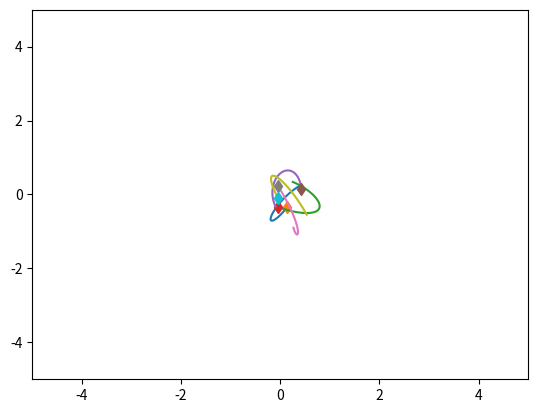
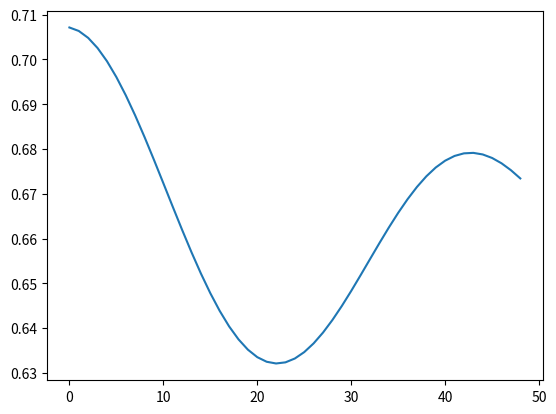

Source code (Python) for these figures, in order:
import numpy as np
import matplotlib.pyplot as plt
import time



class SpringExternalSim(object):
    def __init__(self, n_balls=5, box_size=5., loc_std=.5, vel_norm=.5,
                 interaction_strength=.1, external_strength=.1,external_omega=1,noise_var=0.):
        self.n_balls = n_balls
        self.box_size = box_size
        self.loc_std = loc_std
        self.vel_norm = vel_norm
        self.interaction_strength = interaction_strength
        self.external_strength = external_strength
        self.external_omega = external_omega
        self.noise_var = noise_var

        self._spring_types = np.array([0., 0.5, 1.])
        self._delta_T = 0.001
        self._max_F = 0.1 / self._delta_T

    def _energy(self, loc, vel, edges):
        # disables division by zero warning, since I fix it with fill_diagonal
        with np.errstate(divide='ignore'):

            K = 0.5 * (vel ** 2).sum()
            U = 0
            for i in range(loc.shape[1]):
                for j in range(loc.shape[1]):
                    if i != j:
                        r = loc[:, i] - loc[:, j]
                        dist = np.sqrt((r ** 2).sum())
                        U += 0.5 * self.interaction_strength * edges[
                            i, j] * (dist ** 2) / 2
            return U + K

    def _clamp(self, loc, vel):
        '''
        :param loc: 2xN location at one time stamp
        :param vel: 2xN velocity at one time stamp
        :return: location and velocity after hiting walls and returning after
            elastically colliding with walls
        '''
        assert (np.all(loc < self.box_size * 3))
        assert (np.all(loc > -self.box_size * 3))

        over = loc > self.box_size
        loc[over] = 2 * self.box_size - loc[over]
        assert (np.all(loc <= self.box_size))

        # assert(np.all(vel[over]>0))
        vel[over] = -np.abs(vel[over])

        under = loc < -self.box_size
        loc[under] = -2 * self.box_size - loc[under]
        # assert (np.all(vel[under] < 0))
        assert (np.all(loc >= -self.box_size))
        vel[under] = np.abs(vel[under])

        return loc, vel

    def _l2(self, A, B):
        """
        Input: A is a Nxd matrix
               B is a Mxd matirx
        Output: dist is a NxM matrix where dist[i,j] is the square norm
            between A[i,:] and B[j,:]
        i.e. dist[i,j] = ||A[i,:]-B[j,:]||^2
        """
        A_norm = (A ** 2).sum(axis=1).reshape(A.shape[0], 1)
        B_norm = (B ** 2).sum(axis=1).reshape(1, B.shape[0])
        dist = A_norm + B_norm - 2 * A.dot(B.transpose())
        return dist

    def generate_static_graph(self, spring_prob=[1. / 2, 0, 1. / 2]):
        # Sample edges: without self-loop
        edges = np.random.choice(self._spring_types,
                                 size=(self.n_balls, self.n_balls),
                                 p=spring_prob)
        edges = np.tril(edges) + np.tril(edges, -1).T
        np.fill_diagonal(edges, 0)

        return edges


    def sample_trajectory_static_graph_irregular_graph(self, args, edges, isTrain=True, sample_freq=100,
                                                                 step_train=50, step_test=100):


        '''
        every node observtaion happens at the same time
        :param args:
        :param edges:
        :param isTrain:
        :param sample_freq:
        :param step_train:
        :param step_test:
        :return:
        '''

        #########Modified sample_trajectory with static graph input, irregular timestamps.
        train_ode_steps = args.train_ode
        test_ode_steps = args.test_ode

        n = self.n_balls

        if isTrain:
            T = train_ode_steps
        else:
            T = test_ode_steps

        step = T // sample_freq

        counter = 1  # reserve initial point
        # Initialize location and velocity
        loc = np.zeros((step, 2, n))
        vel = np.zeros((step, 2, n))
        loc_next = np.random.randn(2, n) * self.loc_std
        vel_next = np.random.randn(2, n)
        v_norm = np.sqrt((vel_next ** 2).sum(axis=0)).reshape(1, -1)
        vel_next = vel_next * self.vel_norm / v_norm
        # self._clamp: eturn: location and velocity after hiting walls and returning after
        # elastically colliding with walls
        loc[0, :, :], vel[0, :, :] = self._clamp(loc_next, vel_next)

        # disables division by zero warning, since I fix it with fill_diagonal
        with np.errstate(divide='ignore'):

            forces_size = - self.interaction_strength * edges - self.external_strength * np.cos(self.external_omega*T)
            np.fill_diagonal(forces_size,
                             0)  # self forces are zero (fixes division by zero)
            F = (forces_size.reshape(1, n, n) *
                 np.concatenate((
                     np.subtract.outer(loc_next[0, :],
                                       loc_next[0, :]).reshape(1, n, n),
                     np.subtract.outer(loc_next[1, :],
                                       loc_next[1, :]).reshape(1, n, n)))).sum(
                axis=-1)
            F[F > self._max_F] = self._max_F
            F[F < -self._max_F] = -self._max_F

            vel_next += self._delta_T * F
            # run leapfrog
            for i in range(1, T):
                loc_next += self._delta_T * vel_next
                loc_next, vel_next = self._clamp(loc_next, vel_next)

                if i % sample_freq == 0:
                    loc[counter, :, :], vel[counter, :, :] = loc_next, vel_next
                    counter += 1

                forces_size = - self.interaction_strength * edges- self.external_strength * np.cos(self.external_omega*T)
                np.fill_diagonal(forces_size, 0)
                # assert (np.abs(forces_size[diag_mask]).min() > 1e-10)

                F = (forces_size.reshape(1, n, n) *
                     np.concatenate((
                         np.subtract.outer(loc_next[0, :],
                                           loc_next[0, :]).reshape(1, n, n),
                         np.subtract.outer(loc_next[1, :],
                                           loc_next[1, :]).reshape(1, n,
                                                                   n)))).sum(
                    axis=-1)
                F[F > self._max_F] = self._max_F
                F[F < -self._max_F] = -self._max_F
                vel_next += self._delta_T * F
            # Add noise to observations
            loc += np.random.randn(step, 2, self.n_balls) * self.noise_var
            vel += np.random.randn(step, 2, self.n_balls) * self.noise_var

            # sampling

            loc_sample = []
            vel_sample = []
            time_sample = []
            if isTrain:
                # number of timesteps
                num_steps = np.random.randint(low=30, high=48, size=1)[0]
                # value of timesteps
                Ts_ball = self.sample_timestamps_with_initial(num_steps, 0, step_train)
                for i in range(n):
                    loc_sample.append(loc[Ts_ball, :, i])
                    vel_sample.append(vel[Ts_ball, :, i])
                    time_sample.append(Ts_ball)

            else:
                # number of timesteps
                num_steps = np.random.randint(low=30, high=48, size=1)[0]
                # value of timesteps
                Ts_ball = self.sample_timestamps_with_initial(num_steps, 0, step_train)
                #appending timestamps
                start = step_train
                end = step_test
                Ts_append = self.sample_timestamps_with_initial(40, start, end)
                Ts_ball = np.append(Ts_ball, Ts_append)
                for i in range(n):
                    loc_sample.append(loc[Ts_ball, :, i])
                    vel_sample.append(vel[Ts_ball, :, i])
                    time_sample.append(Ts_ball)

            return loc_sample, vel_sample, time_sample





    def sample_trajectory_static_graph_irregular_difflength_each(self, args, edges, isTrain = True):
        '''
        every node have different observations
        train observation length [ob_min, ob_max]
        :param args:
        :param edges:
        :param isTrain:
        :param sample_freq:
        :param step_train:
        :param step_test:
        :return:
        '''
        sample_freq = args.sample_freq
        ode_step = args.ode
        max_ob = ode_step//sample_freq

        num_test_box = args.num_test_box
        num_test_extra  = args.num_test_extra

        ob_max = args.ob_max
        ob_min = args.ob_min




        #########Modified sample_trajectory with static graph input, irregular timestamps.

        n = self.n_balls

        if isTrain:
            T = ode_step
        else:
            T = ode_step * (1 + num_test_box)

        step = T//sample_freq



        counter = 1 #reserve initial point
        # Initialize location and velocity
        loc = np.zeros((step, 2, n))
        vel = np.zeros((step, 2, n))
        loc_next = np.random.randn(2, n) * self.loc_std
        vel_next = np.random.randn(2, n)
        v_norm = np.sqrt((vel_next ** 2).sum(axis=0)).reshape(1, -1)
        vel_next = vel_next * self.vel_norm / v_norm
        # self._clamp: eturn: location and velocity after hiting walls and returning after
        # elastically colliding with walls
        loc[0, :, :], vel[0, :, :] = self._clamp(loc_next, vel_next)

        # disables division by zero warning, since I fix it with fill_diagonal
        with np.errstate(divide='ignore'):

            forces_size = - self.interaction_strength * edges- self.external_strength * np.cos(self.external_omega*T)
            np.fill_diagonal(forces_size,
                             0)  # self forces are zero (fixes division by zero)
            F = (forces_size.reshape(1, n, n) *
                 np.concatenate((
                     np.subtract.outer(loc_next[0, :],
                                       loc_next[0, :]).reshape(1, n, n),
                     np.subtract.outer(loc_next[1, :],
                                       loc_next[1, :]).reshape(1, n, n)))).sum(
                axis=-1)
            F[F > self._max_F] = self._max_F
            F[F < -self._max_F] = -self._max_F

            vel_next += self._delta_T * F
            # run leapfrog
            for i in range(1, T):
                loc_next += self._delta_T * vel_next
                loc_next, vel_next = self._clamp(loc_next, vel_next)

                if i % sample_freq ==0:
                    loc[counter, :, :], vel[counter, :, :] = loc_next, vel_next
                    counter += 1

                forces_size = - self.interaction_strength * edges- self.external_strength * np.cos(self.external_omega*T)
                np.fill_diagonal(forces_size, 0)
                # assert (np.abs(forces_size[diag_mask]).min() > 1e-10)

                F = (forces_size.reshape(1, n, n) *
                     np.concatenate((
                         np.subtract.outer(loc_next[0, :],
                                           loc_next[0, :]).reshape(1, n, n),
                         np.subtract.outer(loc_next[1, :],
                                           loc_next[1, :]).reshape(1, n,
                                                                   n)))).sum(
                    axis=-1)
                F[F > self._max_F] = self._max_F
                F[F < -self._max_F] = -self._max_F
                vel_next += self._delta_T * F
            # Add noise to observations
            loc += np.random.randn(step, 2, self.n_balls) * self.noise_var
            vel += np.random.randn(step, 2, self.n_balls) * self.noise_var

            # sampling

            loc_sample = []
            vel_sample = []
            time_sample = []
            if isTrain:
                for i in range(n):
                    # number of timesteps
                    num_steps = np.random.randint(low = ob_min, high = ob_max +1 , size = 1)[0]
                    # value of timesteps
                    Ts_ball = self.sample_timestamps_with_initial(num_steps,0,max_ob)
                    loc_sample.append(loc[Ts_ball,:,i])
                    vel_sample.append(vel[Ts_ball, :, i])
                    time_sample.append(Ts_ball)

            else:
                for i in range(n):
                    # number of timesteps
                    num_steps = np.random.randint(low = ob_min, high = ob_max, size = 1)[0]
                    # value of timesteps
                    Ts_ball = self.sample_timestamps_with_initial(num_steps,0,max_ob)
                    

                    for j in range(num_test_box):
                        start = max_ob + j*max_ob
                        end  = min(T//sample_freq,max_ob + (j+1)*max_ob)
                        Ts_append = self.sample_timestamps_with_initial(num_test_extra,start,end)
                        Ts_ball = np.append(Ts_ball,Ts_append)

                    loc_sample.append(loc[Ts_ball,:,i])
                    vel_sample.append(vel[Ts_ball, :, i])
                    time_sample.append(Ts_ball)


            return loc_sample, vel_sample, time_sample

    def sample_timestamps(self, num_sample,start,end):
        times = set()
        while len(times) < num_sample:
            times.add(int(np.random.randint(low = start, high = end, size = 1)[0]))
        times = np.sort(np.asarray(list(times)))
        return times

    def sample_timestamps_with_initial(self, num_sample, start, end):
        times = set()
        assert(num_sample<=(end-start-1))
        times.add(start)
        while len(times) < num_sample:
            times.add(int(np.random.randint(low=start+1, high=end, size=1)[0]))
        times = np.sort(np.asarray(list(times)))
        return times
        

    def sample_trajectory_static_graph(self,edges,T=10000, sample_freq=10):

        #########Modified sample_trajectory with static graph input.

        n = self.n_balls
        assert (T % sample_freq == 0)
        T_save = int(T / sample_freq - 1)
        diag_mask = np.ones((n, n), dtype=bool)
        np.fill_diagonal(diag_mask, 0)
        counter = 0

        # Initialize location and velocity
        loc = np.zeros((T_save, 2, n))
        vel = np.zeros((T_save, 2, n))
        loc_next = np.random.randn(2, n) * self.loc_std
        vel_next = np.random.randn(2, n)
        v_norm = np.sqrt((vel_next ** 2).sum(axis=0)).reshape(1, -1)
        vel_next = vel_next * self.vel_norm / v_norm
        #self._clamp: eturn: location and velocity after hiting walls and returning after
        # elastically colliding with walls
        loc[0, :, :], vel[0, :, :] = self._clamp(loc_next, vel_next)



        # disables division by zero warning, since I fix it with fill_diagonal
        with np.errstate(divide='ignore'):

            forces_size = - self.interaction_strength * edges- self.external_strength * np.cos(self.external_omega*T)
            np.fill_diagonal(forces_size,
                             0)  # self forces are zero (fixes division by zero)
            F = (forces_size.reshape(1, n, n) *
                 np.concatenate((
                     np.subtract.outer(loc_next[0, :],
                                       loc_next[0, :]).reshape(1, n, n),
                     np.subtract.outer(loc_next[1, :],
                                       loc_next[1, :]).reshape(1, n, n)))).sum(
                axis=-1)
            F[F > self._max_F] = self._max_F
            F[F < -self._max_F] = -self._max_F

            vel_next += self._delta_T * F
            # run leapfrog
            for i in range(1, T):
                loc_next += self._delta_T * vel_next
                loc_next, vel_next = self._clamp(loc_next, vel_next)

                if i % sample_freq == 0:
                    loc[counter, :, :], vel[counter, :, :] = loc_next, vel_next
                    counter += 1

                forces_size = - self.interaction_strength * edges- self.external_strength * np.cos(self.external_omega*T)
                np.fill_diagonal(forces_size, 0)
                # assert (np.abs(forces_size[diag_mask]).min() > 1e-10)

                F = (forces_size.reshape(1, n, n) *
                     np.concatenate((
                         np.subtract.outer(loc_next[0, :],
                                           loc_next[0, :]).reshape(1, n, n),
                         np.subtract.outer(loc_next[1, :],
                                           loc_next[1, :]).reshape(1, n,
                                                                   n)))).sum(
                    axis=-1)
                F[F > self._max_F] = self._max_F
                F[F < -self._max_F] = -self._max_F
                vel_next += self._delta_T * F
            # Add noise to observations
            loc += np.random.randn(T_save, 2, self.n_balls) * self.noise_var
            vel += np.random.randn(T_save, 2, self.n_balls) * self.noise_var
            return loc, vel

    def sample_trajectory(self, T=10000, sample_freq=10,
                          spring_prob=[1. / 2, 0, 1. / 2]):

        n = self.n_balls
        assert (T % sample_freq == 0)
        T_save = int(T / sample_freq - 1)
        diag_mask = np.ones((n, n), dtype=bool)
        np.fill_diagonal(diag_mask, 0)
        counter = 0
        # Sample edges
        edges = np.random.choice(self._spring_types,
                                 size=(self.n_balls, self.n_balls),
                                 p=spring_prob)
        edges = np.tril(edges) + np.tril(edges, -1).T
        np.fill_diagonal(edges, 0)

        # Initialize location and velocity
        loc = np.zeros((T_save, 2, n))
        vel = np.zeros((T_save, 2, n))
        loc_next = np.random.randn(2, n) * self.loc_std
        vel_next = np.random.randn(2, n)
        v_norm = np.sqrt((vel_next ** 2).sum(axis=0)).reshape(1, -1)
        vel_next = vel_next * self.vel_norm / v_norm
        loc[0, :, :], vel[0, :, :] = self._clamp(loc_next, vel_next)

        # disables division by zero warning, since I fix it with fill_diagonal
        with np.errstate(divide='ignore'):

            forces_size = - self.interaction_strength * edges - self.external_strength * np.cos(self.external_omega*T)
            np.fill_diagonal(forces_size,
                             0)  # self forces are zero (fixes division by zero)
            F = (forces_size.reshape(1, n, n) *
                 np.concatenate((
                     np.subtract.outer(loc_next[0, :],
                                       loc_next[0, :]).reshape(1, n, n),
                     np.subtract.outer(loc_next[1, :],
                                       loc_next[1, :]).reshape(1, n, n)))).sum(
                axis=-1)
            F[F > self._max_F] = self._max_F
            F[F < -self._max_F] = -self._max_F

            vel_next += self._delta_T * F
            # run leapfrog
            for i in range(1, T):
                loc_next += self._delta_T * vel_next
                loc_next, vel_next = self._clamp(loc_next, vel_next)

                if i % sample_freq == 0:
                    loc[counter, :, :], vel[counter, :, :] = loc_next, vel_next
                    counter += 1

                forces_size = - self.interaction_strength * edges - self.external_strength * np.cos(self.external_omega*T)
                np.fill_diagonal(forces_size, 0)
                # assert (np.abs(forces_size[diag_mask]).min() > 1e-10)

                F = (forces_size.reshape(1, n, n) *
                     np.concatenate((
                         np.subtract.outer(loc_next[0, :],
                                           loc_next[0, :]).reshape(1, n, n),
                         np.subtract.outer(loc_next[1, :],
                                           loc_next[1, :]).reshape(1, n,
                                                                    n)))).sum(
                    axis=-1)
                F[F > self._max_F] = self._max_F
                F[F < -self._max_F] = -self._max_F
                vel_next += self._delta_T * F
            # Add noise to observations
            loc += np.random.randn(T_save, 2, self.n_balls) * self.noise_var
            vel += np.random.randn(T_save, 2, self.n_balls) * self.noise_var
            return loc, vel, edges


if __name__ == '__main__':
    sim = SpringExternalSim()
    # sim = ChargedParticlesSim()

    t = time.time()
    loc, vel, edges = sim.sample_trajectory(T=5000, sample_freq=100)

    print(edges)
    print("Simulation time: {}".format(time.time() - t))
    vel_norm = np.sqrt((vel ** 2).sum(axis=1))
    plt.figure()
    axes = plt.gca()
    axes.set_xlim([-5., 5.])
    axes.set_ylim([-5., 5.])
    for i in range(loc.shape[-1]):
        plt.plot(loc[:, 0, i], loc[:, 1, i])
        plt.plot(loc[0, 0, i], loc[0, 1, i], 'd')
    plt.figure()
    energies = [sim._energy(loc[i, :, :], vel[i, :, :], edges) for i in
                range(loc.shape[0])]
    plt.plot(energies)
    plt.show()
